Image classification data set "frames" (mehulperimal14/Sentrix on GitHub). Class labels (5): normal, fire, weapon, assault, robbery.

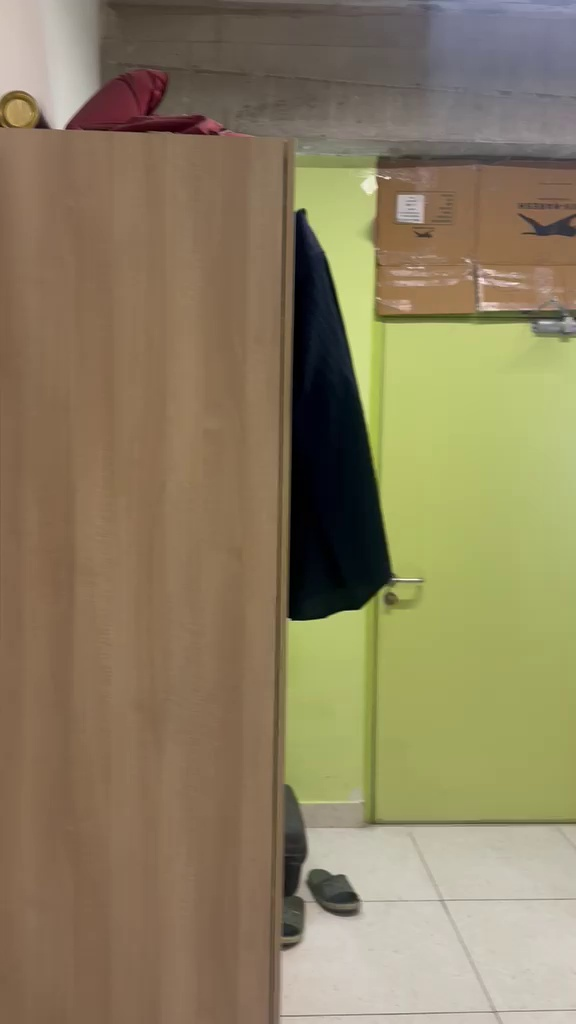
Label: normal

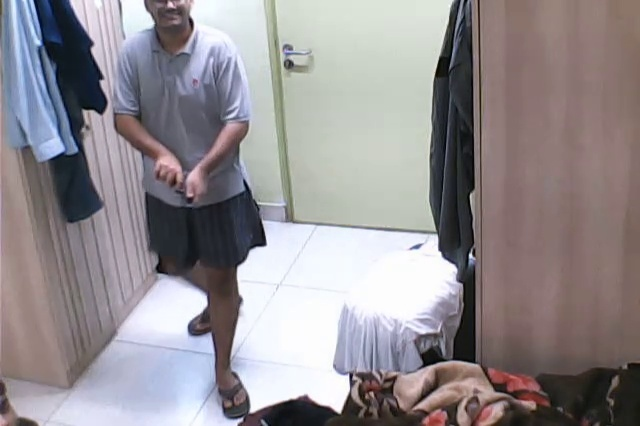
Label: weapon

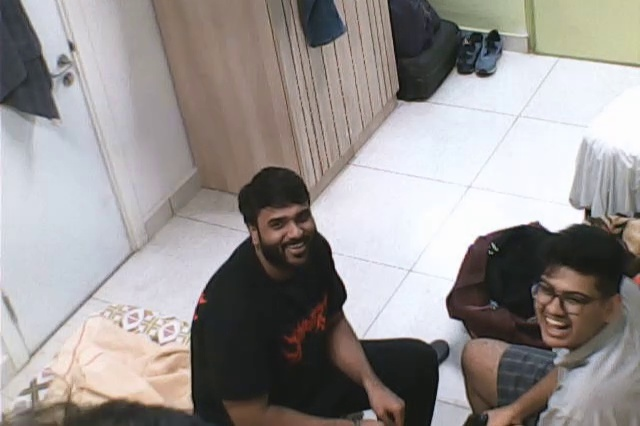
Label: normal

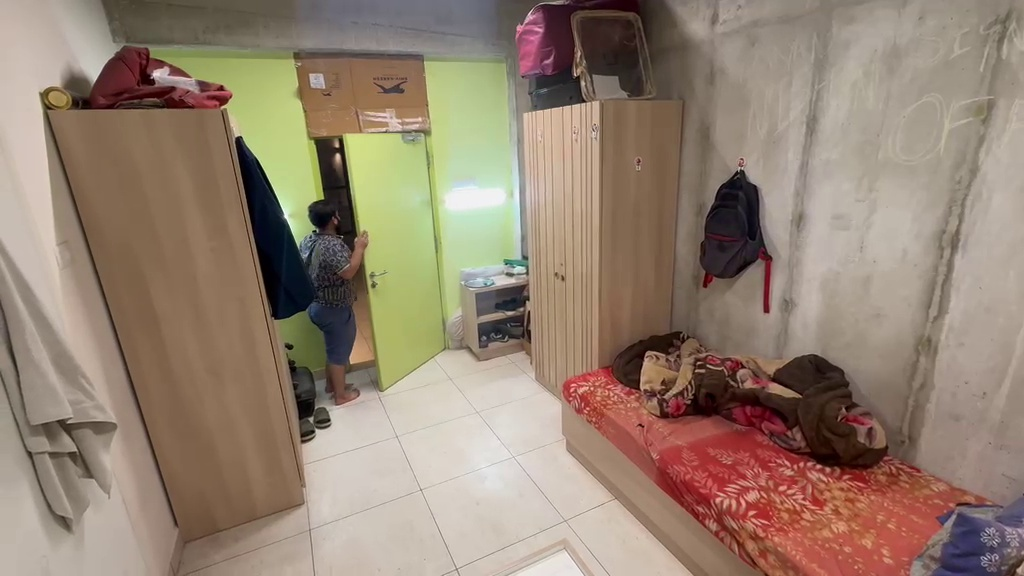
Label: normal

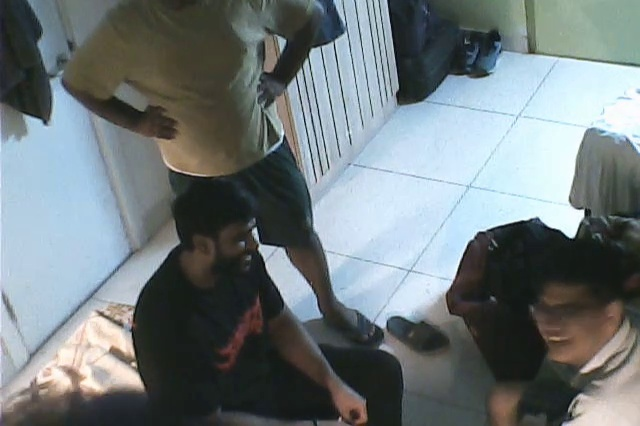
Label: normal

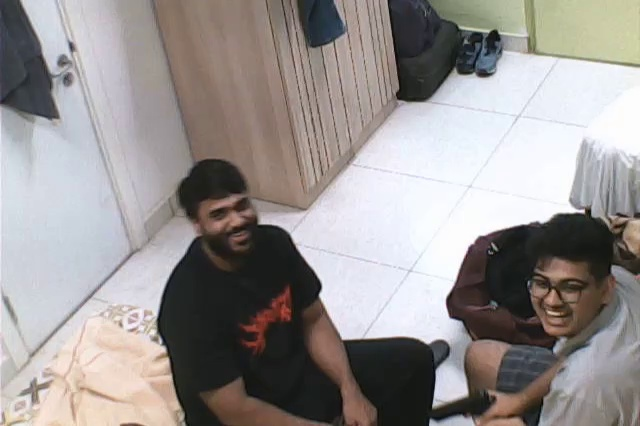
Label: weapon
